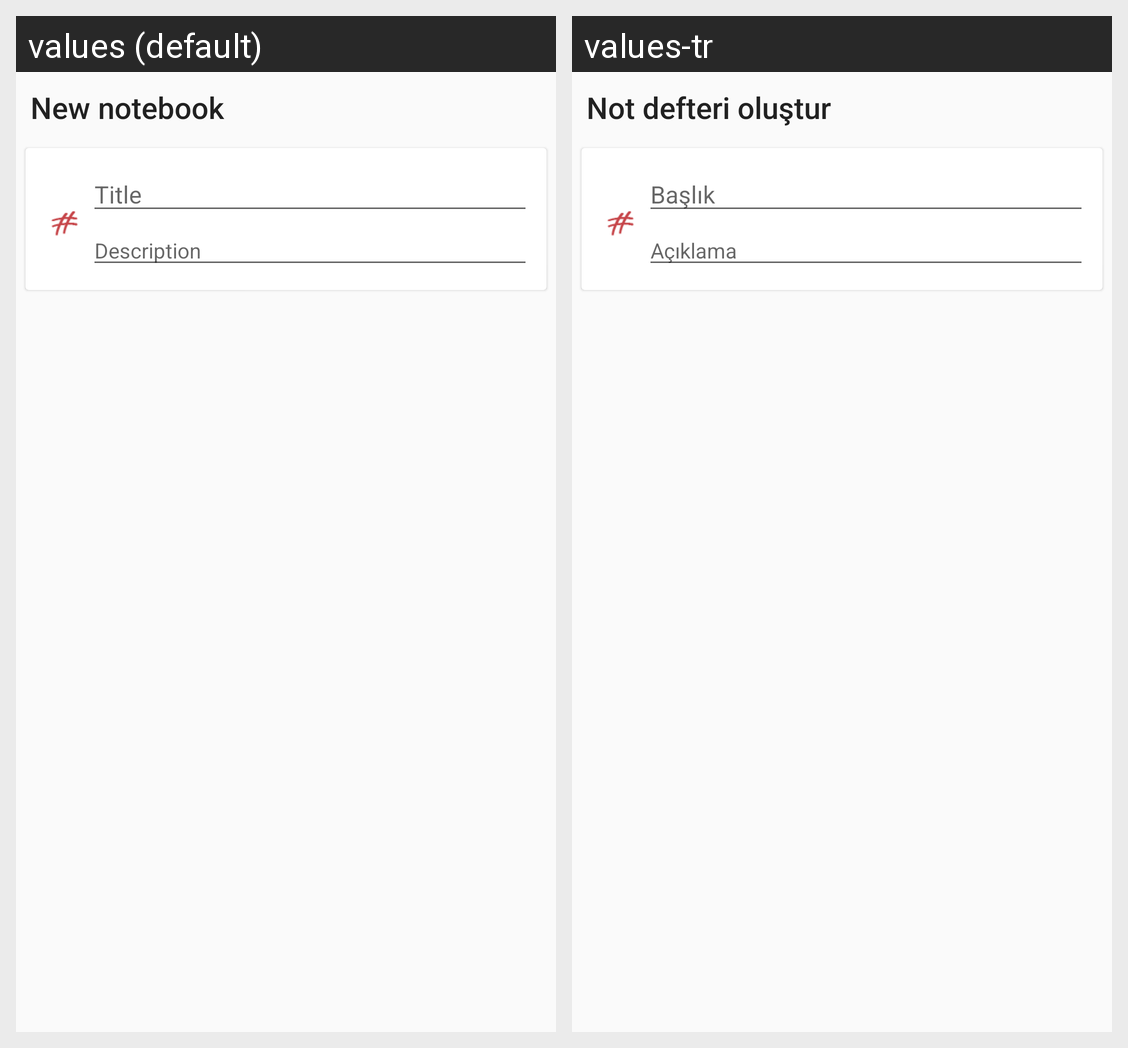

This grid shows one Android layout under two languages. Give, for every string resource on the screen, its name, the default text and each shown locale's text.
Android screen res/layout/input_dialog_new_set.xml rendered under 2 locales, left to right: values (default), values-tr. Device: Nexus 5 (rendered at 1080×1920; each locale shown at half size, 540×960, under a caption strip naming it); theme AppTheme.
Strings drawn on this screen, with the default value and each locale's value (text and hints the layout hard-codes, and strings that could not be matched under every locale, appear in the picture but are not listed):

title_activity_new_set
  values: New notebook
  values-tr: Not defteri oluştur

title
  values: Title
  values-tr: Başlık

description
  values: Description
  values-tr: Açıklama
